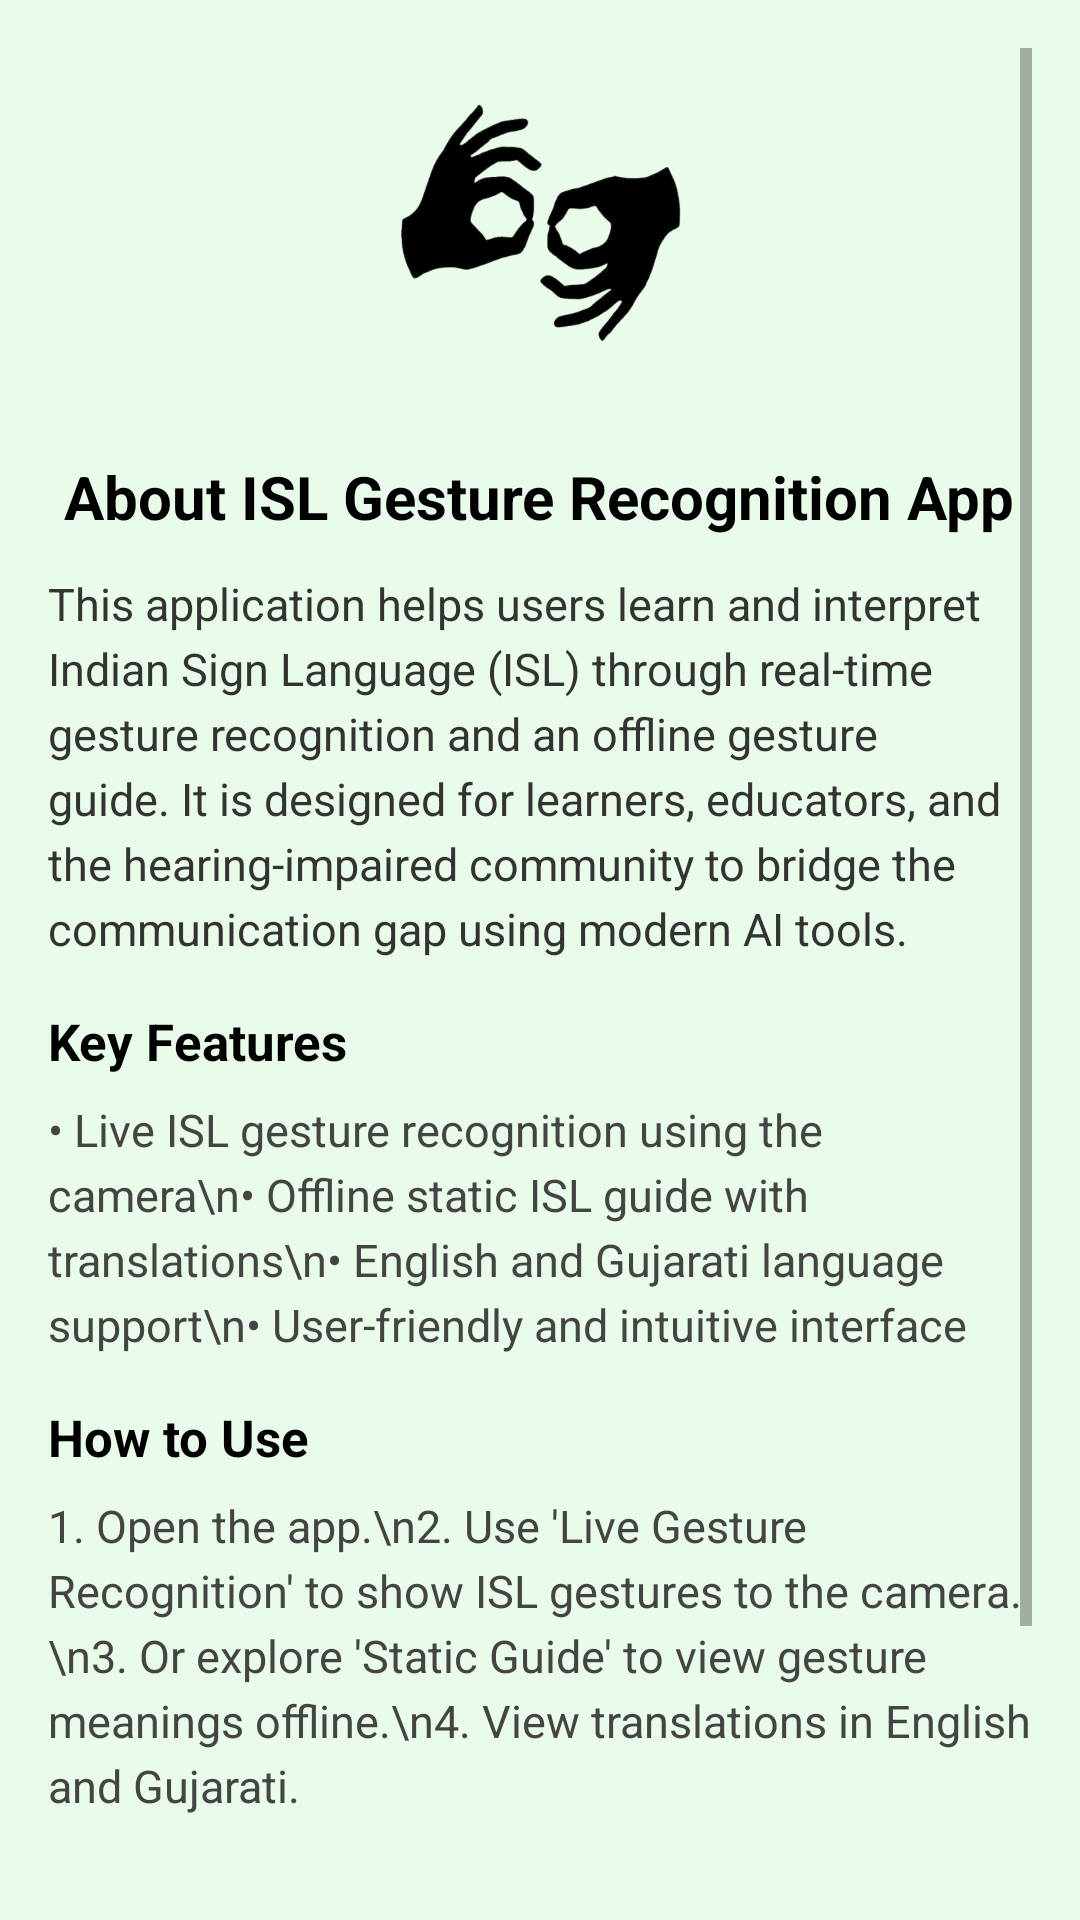

Write the Android layout XML for this screen, with the resource values it uses.
<!-- AndroidManifest.xml: application theme Theme.ISLEnglishGujaratiApp -->
<!-- res/layout/about_activity.xml -->
<?xml version="1.0" encoding="utf-8"?>
<ScrollView xmlns:android="http://schemas.android.com/apk/res/android"
    android:id="@+id/scrollView"
    android:layout_width="match_parent"
    android:layout_height="match_parent"
    android:background="#E9FBE9"
    android:padding="16dp">

    <LinearLayout
        android:layout_width="match_parent"
        android:layout_height="wrap_content"
        android:orientation="vertical"
        android:gravity="center_horizontal">

        
        <ImageView
            android:id="@+id/appLogo"
            android:layout_width="120dp"
            android:layout_height="120dp"
            android:layout_marginBottom="16dp"
            android:src="@drawable/hand"
            android:contentDescription="App Logo"
            android:scaleType="fitCenter" />

        
        <TextView
            android:id="@+id/aboutTitle"
            android:layout_width="wrap_content"
            android:layout_height="wrap_content"
            android:text="About ISL Gesture Recognition App"
            android:textSize="20sp"
            android:textStyle="bold"
            android:textColor="#000000"
            android:layout_marginBottom="12dp" />

        
        <TextView
            android:id="@+id/aboutDescription"
            android:layout_width="match_parent"
            android:layout_height="wrap_content"
            android:text="This application helps users learn and interpret Indian Sign Language (ISL) through real-time gesture recognition and an offline gesture guide. It is designed for learners, educators, and the hearing-impaired community to bridge the communication gap using modern AI tools."
            android:textSize="15sp"
            android:lineSpacingExtra="4dp"
            android:textColor="#333333"
            android:layout_marginBottom="16dp" />

        
        <TextView
            android:layout_width="match_parent"
            android:layout_height="wrap_content"
            android:text="Key Features"
            android:textStyle="bold"
            android:textSize="17sp"
            android:textColor="#000000"
            android:layout_marginBottom="8dp" />

        <TextView
            android:layout_width="match_parent"
            android:layout_height="wrap_content"
            android:text="• Live ISL gesture recognition using the camera\n• Offline static ISL guide with translations\n• English and Gujarati language support\n• User-friendly and intuitive interface"
            android:textSize="15sp"
            android:lineSpacingExtra="4dp"
            android:textColor="#444444"
            android:layout_marginBottom="16dp" />

        
        <TextView
            android:layout_width="match_parent"
            android:layout_height="wrap_content"
            android:text="How to Use"
            android:textStyle="bold"
            android:textSize="17sp"
            android:textColor="#000000"
            android:layout_marginBottom="8dp" />

        <TextView
            android:layout_width="match_parent"
            android:layout_height="wrap_content"
            android:text="1. Open the app.\n2. Use 'Live Gesture Recognition' to show ISL gestures to the camera.\n3. Or explore 'Static Guide' to view gesture meanings offline.\n4. View translations in English and Gujarati."
            android:textSize="15sp"
            android:lineSpacingExtra="4dp"
            android:textColor="#444444"
            android:layout_marginBottom="16dp" />

        
        <TextView
            android:layout_width="match_parent"
            android:layout_height="wrap_content"
            android:text="Our Vision"
            android:textStyle="bold"
            android:textSize="17sp"
            android:textColor="#000000"
            android:layout_marginBottom="8dp" />

        <TextView
            android:layout_width="match_parent"
            android:layout_height="wrap_content"
            android:text="We aim to create an inclusive digital platform that encourages everyone to learn ISL and foster a more empathetic and accessible society."
            android:textSize="15sp"
            android:lineSpacingExtra="4dp"
            android:textColor="#444444"
            android:layout_marginBottom="24dp" />

    </LinearLayout>
</ScrollView>
<!-- resources referenced by this layout -->
<resources>
  <!-- drawable hand: png bitmap (drawable, 55074 bytes) -->
  <style name="Theme.ISLEnglishGujaratiApp" parent="Theme.AppCompat.Light.NoActionBar" />
</resources>
